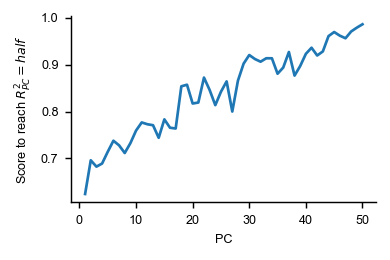

Data behind this chart, as committed beside it:
, scores_at_threshold, pc_explained_variance, measure, dataset
0, 0.6242, 0.1831, nbs, ultrametric
1, 0.6962, 0.0824, nbs, ultrametric
2, 0.6826, 0.07175, nbs, ultrametric
3, 0.6892, 0.05962, nbs, ultrametric
4, 0.7143, 0.05865, nbs, ultrametric
5, 0.7379, 0.04377, nbs, ultrametric
6, 0.7281, 0.03978, nbs, ultrametric
7, 0.7117, 0.03469, nbs, ultrametric
8, 0.7327, 0.02971, nbs, ultrametric
9, 0.7596, 0.02723, nbs, ultrametric
10, 0.777, 0.02331, nbs, ultrametric
11, 0.7731, 0.02204, nbs, ultrametric
12, 0.771, 0.02134, nbs, ultrametric
13, 0.7442, 0.02015, nbs, ultrametric
14, 0.7835, 0.01929, nbs, ultrametric
15, 0.7657, 0.01816, nbs, ultrametric
16, 0.764, 0.01642, nbs, ultrametric
17, 0.8541, 0.01511, nbs, ultrametric
18, 0.8575, 0.01458, nbs, ultrametric
19, 0.8174, 0.01355, nbs, ultrametric
20, 0.8195, 0.01294, nbs, ultrametric
21, 0.8727, 0.01261, nbs, ultrametric
22, 0.8462, 0.01179, nbs, ultrametric
23, 0.8139, 0.01107, nbs, ultrametric
24, 0.8425, 0.0103, nbs, ultrametric
25, 0.8646, 0.009737, nbs, ultrametric
26, 0.8002, 0.00927, nbs, ultrametric
27, 0.8663, 0.008792, nbs, ultrametric
28, 0.9025, 0.008538, nbs, ultrametric
29, 0.9209, 0.008056, nbs, ultrametric
30, 0.9124, 0.007379, nbs, ultrametric
31, 0.9067, 0.007208, nbs, ultrametric
32, 0.914, 0.006799, nbs, ultrametric
33, 0.9139, 0.006079, nbs, ultrametric
34, 0.881, 0.005911, nbs, ultrametric
35, 0.8942, 0.005582, nbs, ultrametric
36, 0.9273, 0.005247, nbs, ultrametric
37, 0.877, 0.004621, nbs, ultrametric
38, 0.8975, 0.004537, nbs, ultrametric
39, 0.9235, 0.004257, nbs, ultrametric
40, 0.9365, 0.003994, nbs, ultrametric
41, 0.9199, 0.003734, nbs, ultrametric
42, 0.9286, 0.002962, nbs, ultrametric
43, 0.9613, 0.002586, nbs, ultrametric
44, 0.97, 0.002552, nbs, ultrametric
45, 0.9622, 0.002134, nbs, ultrametric
46, 0.9567, 0.002079, nbs, ultrametric
47, 0.9712, 0.001784, nbs, ultrametric
48, 0.9794, 0.001545, nbs, ultrametric
49, 0.9866, 0.001223, nbs, ultrametric
